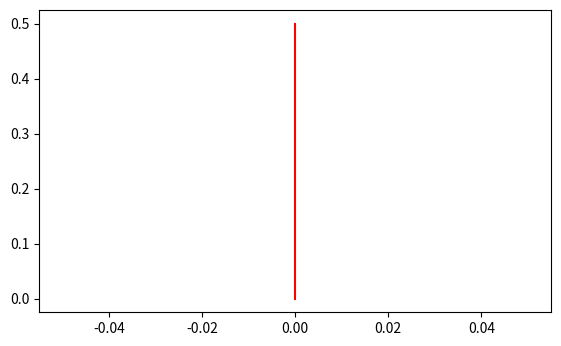

The script that saved this image: (Note: this script raises an exception after producing the figure.)
# -*- coding: utf-8 -*-
"""
Created on Fri Jun 30 11:41:32 2017

[redacted]
"""

#########################################
#Cargamos las librerias necesarias
#########################################
from matplotlib.widgets import Slider   #Libreria para hacer Sliders
import matplotlib.pyplot as plt         #Libreria para hacer graficas
import numpy as np                      #Librería para hacer operaciones matematicas
import matplotlib.mlab as mlab	      #Libreria para personalizar graficas
import math			                  #Librería matematica
import scipy			            #Librería para hacer distribuciones de probabilidad
import scipy.stats			      #Librerias para hacer operaciones estadisticas

###########################################################
# Ajustamos el Output
###########################################################
fig, ax = plt.subplots()                       #Ampliamos nuestro espacio para generar dos areas independientes para la grafica principal y los sliders
plt.subplots_adjust(left=0.1, bottom=0.25)     #Especificamos la relación en el espacio entre dichas areas

##########################################
#DISTRIBUCION
########################################## 
mu = 0
varianza = 1
sigma = math.sqrt(varianza)
x = np.arange(-6.0,6.0,0.01)
valor = 0

above = np.arange(valor,6.0,0.01)
below = np.arange(-6.0,valor,0.01)

ax.plot([valor,valor],[0,0.5],'red')
ax.plot(x,mlab.normpdf(x,mu,sigma), 'black')
ax.fill_between(below, 0, scipy.stats.norm(0,1).pdf(below), facecolor='#741D97', alpha=0.5)
ax.fill_between(above, 0, scipy.stats.norm(0,1).pdf(above), facecolor='#CBECF4', alpha=0.5)

#########################################
# Personalizar la grafica!
#########################################
ax.axis([-4.0,4.0, 0.0,0.7])
"""Insertar valores"""
ax.plot([-3,3],[0.6,0.6], 'k', linewidth=1)
ax.text(-2.3, 0.61, 'PDF', color='black', ha='center', va='bottom', fontsize=10)
ax.text(0,0.61, 'CDF', color='#741D97', ha='center',va='bottom',fontsize=10)
ax.text(2.3,0.61, 'Z Score', color='red', ha='center',va='bottom',fontsize=10)
ax.text(-2.3,0.56, '%.2f' %scipy.stats.norm(0,1).pdf(valor), color='black', ha='center', va='bottom', fontsize=10)
ax.text(0,0.56, '%.2f' %scipy.stats.norm(0,1).cdf(valor), color='#741D97', ha='center', va='bottom', fontsize=10)
ax.text(2.3,0.56, '%.2f' %scipy.stats.norm(0,1).ppf(scipy.stats.norm(0,1).cdf(valor)), color='red', ha='center', va='bottom', fontsize=10)
"""Personalizacion"""
ax.set_title('Distribucion Normal', fontsize=18)
ax.set_xlabel('Valores X')
ax.set_ylabel('Probabilidad')

############################################
# SLIDERS!
############################################
rect_valor = plt.axes([0.10,0.12,0.80,0.03], axisbg='yellow')
slider_valor = Slider(rect_valor, 'Valor X', -4.0, 4.0, facecolor='green', valinit=valor)

#############################################
# Actualizamos la Grafica con el SLIDER
##############################################
def update(adri):
    valor = slider_valor.val
    above = np.arange(valor, 6.0, 0.01)
    below = np.arange(-6.0, valor, 0.01)
    ax.clear()
    ax.plot(x,mlab.normpdf(x,mu,sigma), 'black')
    ax.fill_between(below, 0, scipy.stats.norm(0,1).pdf(below), facecolor='#741D97', alpha=0.5)
    ax.fill_between(above, 0, scipy.stats.norm(0,1).pdf(above), facecolor='#CBECF4', alpha=0.5)
    ax.axis([-4.0,4.0, 0.0,0.7])
    ax.plot([-3,3],[0.6,0.6], 'k', linewidth=1)
    ax.text(-2.3, 0.61, 'PDF', color='black', ha='center', va='bottom', fontsize=10)
    ax.text(0,0.61, 'CDF', color='#741D97', ha='center',va='bottom',fontsize=10)
    ax.text(2.3,0.61, 'Z Score', color='red', ha='center',va='bottom',fontsize=10)
    ax.text(-2.3,0.56, '%.2f' %scipy.stats.norm(0,1).pdf(valor), color='black', ha='center', va='bottom', fontsize=10)
    ax.text(0,0.56, '%.2f' %scipy.stats.norm(0,1).cdf(valor), color='#741D97', ha='center', va='bottom', fontsize=10)
    ax.text(2.3,0.56, '%.2f' %scipy.stats.norm(0,1).ppf(scipy.stats.norm(0,1).cdf(valor)), color='red', ha='center', va='bottom', fontsize=10)
    ax.set_title('Distribucion Normal', fontsize=18)
    ax.set_xlabel('Valores X')
    ax.set_ylabel('Probabilidad')
    ax.plot([valor,valor],[0,0.5],'red')
slider_valor.on_changed(update)
plt.show()










                  
                
                   
                   
                   